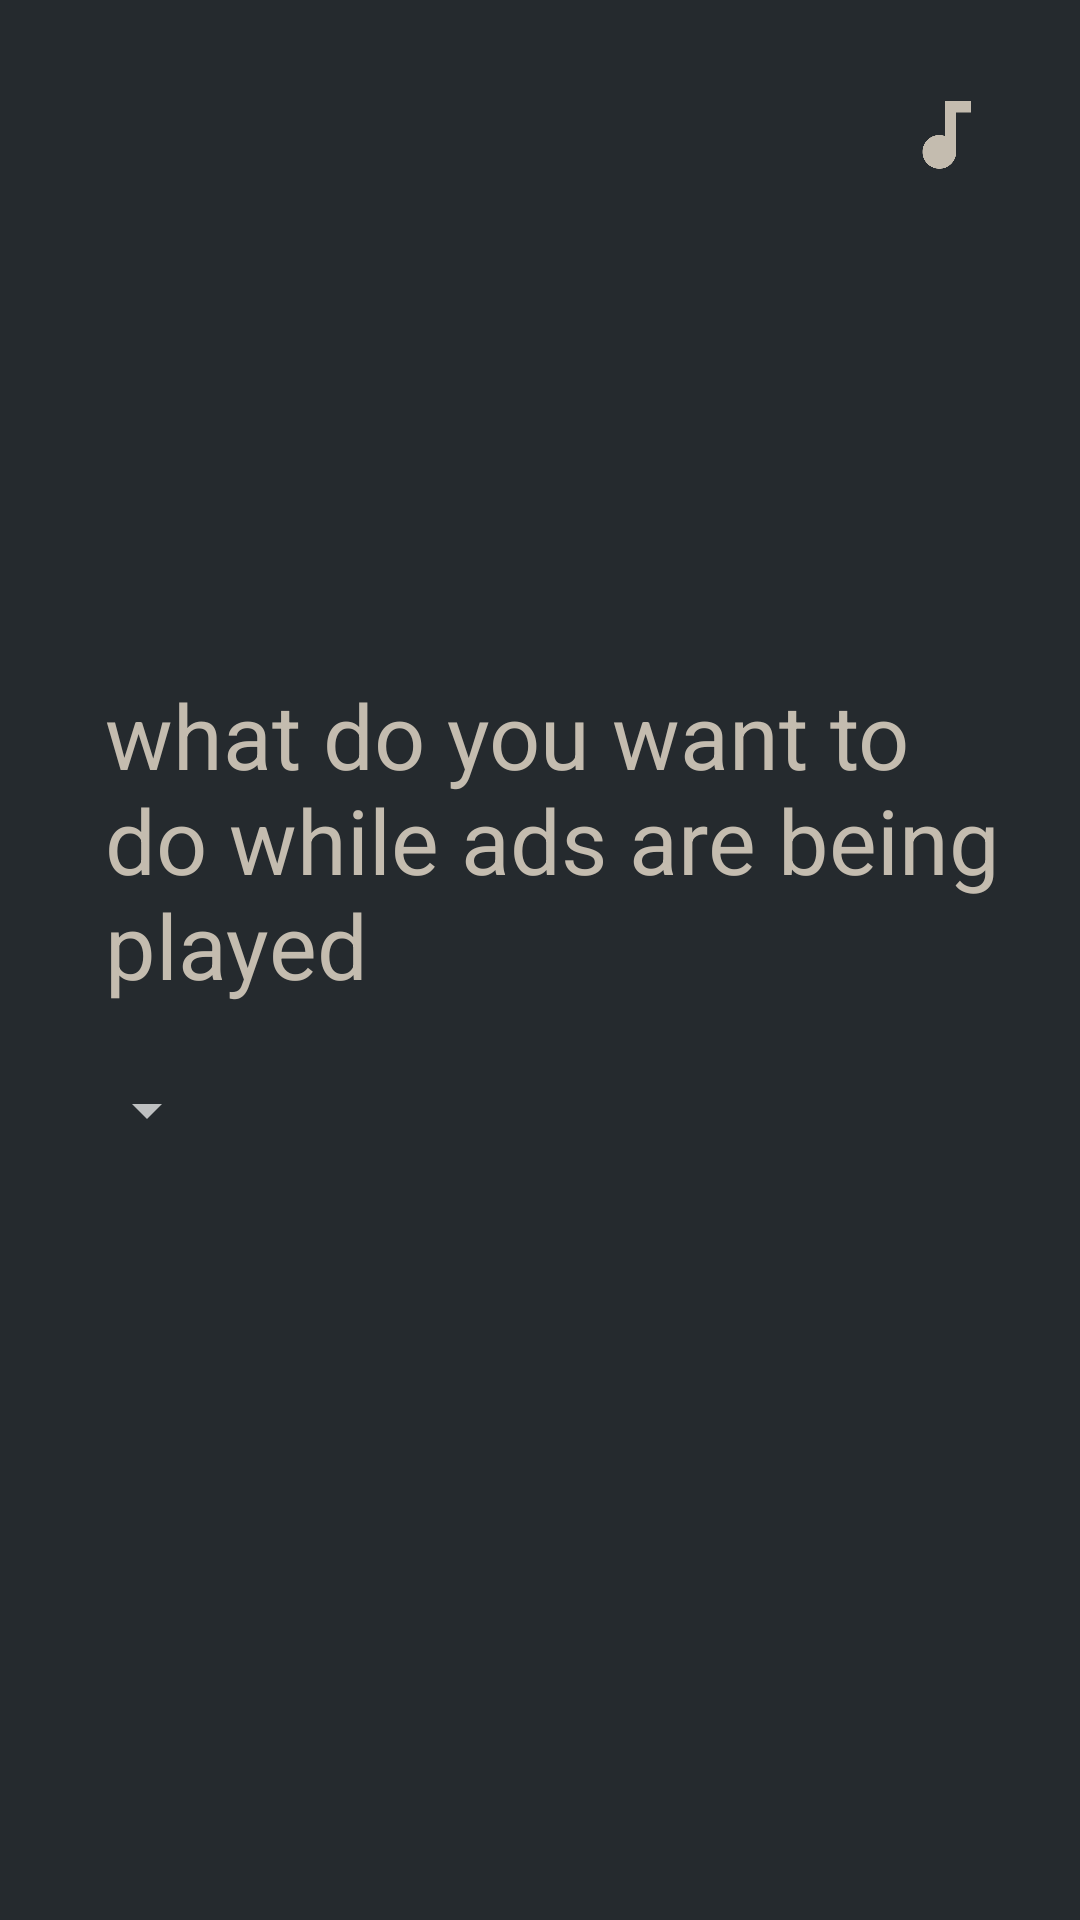

The Android layout XML behind this screen, and the referenced resources:
<!-- AndroidManifest.xml: application theme AppTheme -->
<!-- res/layout/setting_view.xml -->
<?xml version="1.0" encoding="utf-8"?>
<RelativeLayout xmlns:android="http://schemas.android.com/apk/res/android"
    xmlns:app="http://schemas.android.com/apk/res-auto"
    xmlns:tools="http://schemas.android.com/tools"
    android:id="@+id/container"
    android:layout_width="match_parent"
    android:layout_height="match_parent"
    android:background="#252A2E"
    android:orientation="vertical"
    android:padding="@dimen/margin_home_views_settings">


    <RelativeLayout xmlns:android="http://schemas.android.com/apk/res/android"
        xmlns:app="http://schemas.android.com/apk/res-auto"
        xmlns:tools="http://schemas.android.com/tools"
        android:layout_width="wrap_content"
        android:layout_height="wrap_content"
        android:id="@+id/layout_for_try_plugin"
        android:orientation="vertical">

        <ImageView
            android:id="@+id/try_plugin_button"
            style="@style/AppTextView"
            android:layout_width="wrap_content"
            android:layout_height="30dp"
            android:layout_alignParentTop="true"
            android:layout_alignParentRight="true"
            android:layout_margin="@dimen/margin_home_views_settings_tryout"
            android:layout_marginTop="0dp"
            android:layout_marginRight="0dp"
            android:scaleType="fitEnd"
            android:scrollHorizontally="false"
            android:src="@mipmap/audio_gray"
            android:textAlignment="textEnd"
            android:textColor="#C4BCAF"
            android:textSize="@dimen/title_text_size" />

    </RelativeLayout>


    
    
    
    
    
    
    

    

    

    
    
    
    
    
    
    
    
    
    
    
    
    
    

    
    <ScrollView
        android:layout_width="match_parent"
        android:layout_height="wrap_content"
        android:layout_centerInParent="true"
        android:layout_marginTop="50dp"
        android:paddingTop="30dp"
        android:layout_marginLeft="10dp"
        android:layout_marginRight="0dp"
        android:scrollbars="none">

        <LinearLayout
            android:layout_width="match_parent"
            android:layout_height="wrap_content"
            android:orientation="vertical">


            <FrameLayout
                android:id="@+id/frame"
                android:layout_width="match_parent"
                android:layout_height="wrap_content"


                android:gravity="center_vertical"
                tools:context="ch.abertschi.adfree.view.setting.SettingsActivity"
                tools:layout_editor_absoluteX="8dp"
                tools:layout_editor_absoluteY="8dp">

                <LinearLayout
                    android:layout_width="match_parent"
                    android:layout_height="wrap_content"
                    android:layout_gravity="center|left"
                    android:orientation="vertical">

                    <TextView
                        android:id="@+id/settingsTitle"
                        style="@style/AppTextView"
                        android:layout_width="match_parent"
                        android:layout_height="wrap_content"
                        android:layout_marginLeft="10dp"
                        android:gravity="left"
                        android:inputType="textMultiLine|textNoSuggestions"
                        android:scrollHorizontally="false"
                        android:text="what do you want to do while ads are being played"
                        android:textColor="#C4BCAF"
                        android:textSize="@dimen/title_text_size" />

                    <LinearLayout
                        android:layout_width="match_parent"
                        android:layout_height="wrap_content"
                        android:layout_marginLeft="0dp"
                        android:layout_marginTop="10dp"
                        android:orientation="vertical">

                        <Spinner
                            android:id="@+id/spinner"
                            android:layout_width="wrap_content"
                            android:layout_height="@dimen/plugin_spinner_height"
                            android:entries="@array/test" />

                    </LinearLayout>
                </LinearLayout>
            </FrameLayout>


            <LinearLayout
                android:id="@+id/setting_plugin_view"
                android:layout_width="match_parent"
                android:layout_height="match_parent"
                android:layout_marginLeft="@dimen/margin_home_views_settings_spinner_margin"
                android:layout_marginRight="@dimen/margin_home_views_settings_spinner_margin"

                android:orientation="vertical"
                android:paddingTop="@dimen/margin_home_views_settings_plugin_top"
                android:paddingBottom="40dp" />
        </LinearLayout>
    </ScrollView>

</RelativeLayout>
<!-- resources referenced by this layout -->
<resources>
  <string-array name="test">
      </string-array>
  <dimen name="margin_home_views_settings">20dp</dimen>
  <dimen name="margin_home_views_settings_plugin_top">10dp</dimen>
  <dimen name="margin_home_views_settings_spinner_margin">10dp</dimen>
  <dimen name="margin_home_views_settings_tryout">10dp</dimen>
  <dimen name="normal_text_small">15sp</dimen>
  <dimen name="plugin_spinner_height">50dp</dimen>
  <dimen name="title_text_size">30sp</dimen>
  <!-- mipmap audio_gray: png bitmap (mipmap-xxxhdpi, 2411 bytes) -->
  <style name="AppTextView" parent="AppTheme">
          <item name="android:gravity">left</item>
      </style>
  <style name="AppTheme" parent="Theme.AppCompat.NoActionBar">
          
          <item name="colorPrimary">@color/colorPrimary</item>
          <item name="colorPrimaryDark">@color/colorPrimaryDark</item>
          <item name="colorAccent">#FFFFFF</item>
  
          <item name="android:navigationBarColor">@color/colorPrimaryDark</item>
          <item name="android:fontFamily">@font/raleway_extralight</item>
          <item name="fontFamily">@font/raleway_extralight</item>
  
  
      </style>
  <color name="colorPrimary">#252A2E</color>
  <color name="colorPrimaryDark">#252A2E</color>
</resources>
